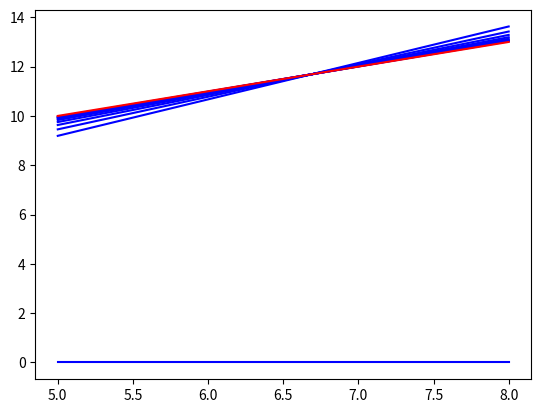

Reproduce this figure in Python.
import numpy as np
import matplotlib.pyplot as plt

def gradient_descent(x,y):
    m_curr = b_curr = 0
    itr = 10000
    n = len(x)
    # the learning rate is a hyperparameter
    # you should try to find the ideal learning rate
    # (the one where the cost is decreasing the fastest)
    # cost can go up if the learning rate is poor
    # the cost will eventually stay the same if the rate is perfect
    learning_rate = 0.007

    for i in range(itr):

        y_pred = m_curr * x + b_curr

        # mse to calculate cost  - this is just a fancy way of writing it out
        cost = (1/n) * sum([val**2 for val in (y-y_pred)])

        # m derivative and b derivative
        md = -(2/n)*sum(x*(y-y_pred))
        bd = -(2/n)*sum(y-y_pred)


        m_curr = m_curr - learning_rate * md
        b_curr = b_curr - learning_rate * bd
        if i % 100 == 0:
            print("cost {} m {}, b {}, itr {}".format(cost,m_curr,b_curr,i))

        if i % 1000 == 0:
            plt.plot(x, y_pred, color="blue")


x = np.array([5,6,7,8])
y = np.array([10,11,12,13])

gradient_descent(x,y)


plt.plot(x,y, color="red")
plt.show()